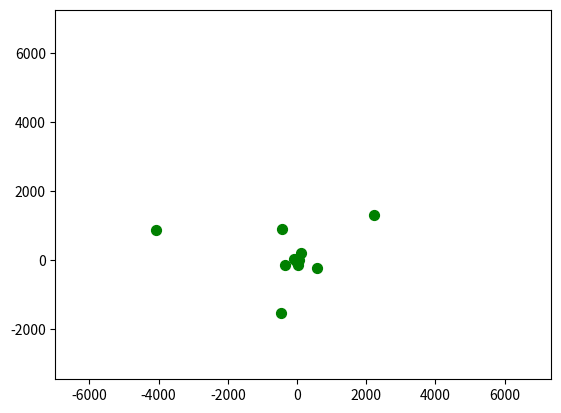

Python code for this plot:
import matplotlib.pyplot as plt
import numpy as np

# Función para generar n números de Fibonacci
def fibonacci(n):
    fib = [0, 1]
    for i in range(2, n+1):  # generar n+1 números
        fib.append(fib[-1] + fib[-2])
    return np.array(fib[1:])  # quitar el primer 0 y convertir a array

n = 20
angle = np.radians(137.5)
r_values = fibonacci(n)       # ahora tiene n elementos
theta_values = np.arange(n) * angle

x = r_values * np.cos(theta_values)
y = r_values * np.sin(theta_values)

fig, ax = plt.subplots()
sc = ax.scatter(x, y, color='green', s=50)
ax.axis('equal')

# Animación: rotación
for t in range(100):
    theta_values += 0.1
    x = r_values * np.cos(theta_values)
    y = r_values * np.sin(theta_values)
    sc.set_offsets(np.c_[x, y])
    plt.pause(0.05)
